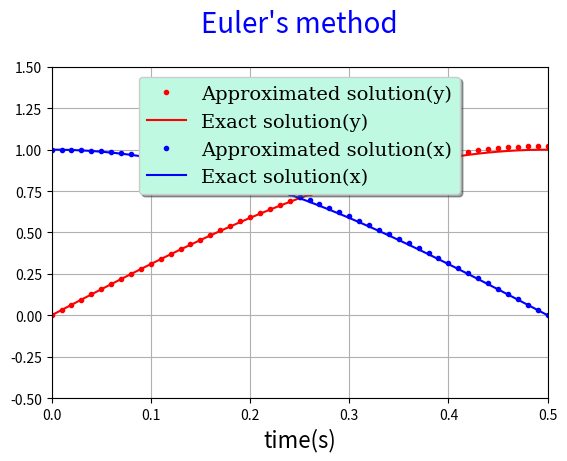
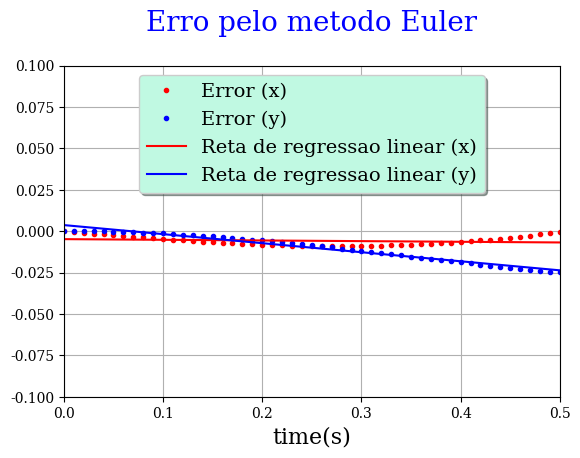
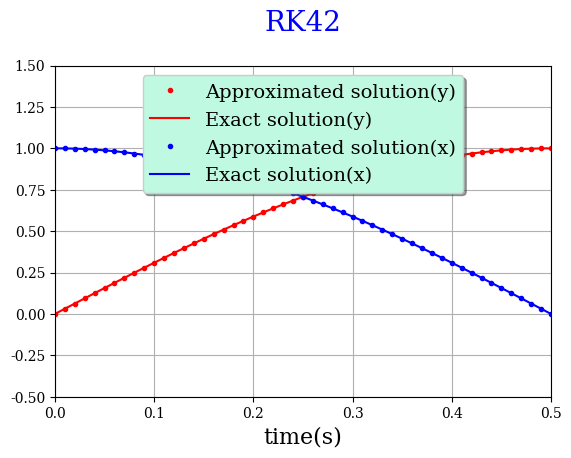
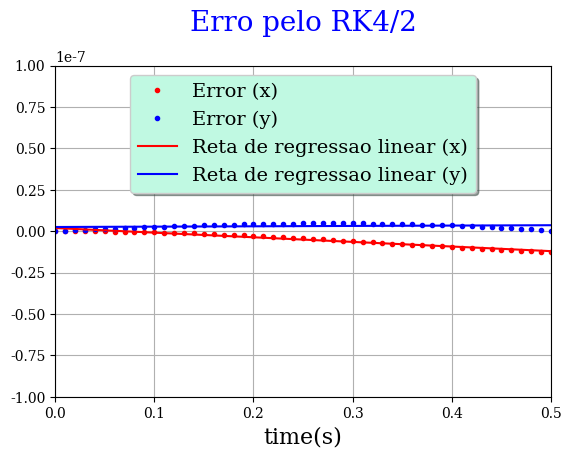

Python code for these plots, in order:
# -*- coding: utf-8 -*-
''''
File: sistemaEDO_v6.py
    - Resolução de sistema de EDO's pelos dois metodos com os dois graficos
Author: AnaSapata, ana_sapata@sapo.pt
Date:10|Dez|2015
Version:6.0
'''

import numpy as np
import matplotlib.pyplot as plt
import scipy as s
from scipy import stats

def fx(tk,xk,yk):
    return -np.pi*yk

def fy(tk,xk,yk):
    return np.pi*xk

def exatax(t):
    return np.cos(np.pi*t)

def exatay(t):
    return np.sin(np.pi*t)

def RK42(x0,y0,h,t0,T):
    n=int((T-t0)/h)
    y=np.zeros(n+1)
    x=np.zeros(n+1)
    y[0]=y0
    x[0]=x0
    for i in range(n):
        t=t0+i*h
        F1y=fy(t,x[i],y[i])
        F1x=fx(t,x[i],y[i])
        F2y=fy(t+0.25*h,x[i]+0.25*h*F1x,y[i]+0.25*h*F1y)
        F2x=fx(t+0.25*h,x[i]+0.25*h*F1x,y[i]+0.25*h*F1y)
        F3y=fy(t+0.5*h,x[i]+0.5*h*F2x,y[i]+0.5*h*F2y)
        F3x=fx(t+0.5*h,x[i]+0.5*h*F2x,y[i]+0.5*h*F2y)
        F4y=fy(t+h,x[i]+h*F1x-2*h*F2x+2*h*F3x,y[i]+h*F1y-2*h*F2y+2*h*F3y)
        F4x=fx(t+h,x[i]+h*F1x-2*h*F2x+2*h*F3x,y[i]+h*F1y-2*h*F2y+2*h*F3y)
        y[i+1]=y[i]+(h/6)*(F1y+4*F3y+F4y)
        x[i+1]=x[i]+(h/6)*(F1x+4*F3x+F4x)
    return y,x

def EulerProg(x0,y0,h,t0,T):
    y=[y0]
    x=[x0]
    n=int((T-t0)/h)
    for i in range(n):
        tk=t0+i*h
        yk=y[i]+h*fy(tk,x[i],y[i])
        y.append(yk)
        xk=x[i]+h*fx(tk,x[i],y[i])
        x.append(xk)
    return y,x

x0=1
y0=0
h=0.1/10
t0=0
T=0.5

n=int((T-t0)/h)

esoly,esolx=EulerProg(x0,y0,h,t0,T)
rsoly,rsolx=RK42(x0,y0,h,t0,T)

N=int((T-t0)/h)+1

r=np.linspace(t0,T,num=N)

sx=exatax(r)
sy=exatay(r)

eerrox=sx-esolx
eerroy=sy-esoly

rerrox=sx-rsolx
rerroy=sy-rsoly

m1x, b1x, r_value, p_value, std_err = stats.linregress(r,eerrox)
m1y, b1y, r_value, p_value, std_err = stats.linregress(r,eerroy)
m2x, b2x, r_value, p_value, std_err = stats.linregress(r,rerrox)
m2y, b2y, r_value, p_value, std_err = stats.linregress(r,rerroy)

def mmq(x, y):
    u"""
    x é uma matriz com as variáveis independentes
    y é um array com a variável dependente
    O retorno é um array contendo os valores dos beta's
    """
    x = np.insert(x, 0, 1, axis=1)
    x_t = np.transpose(x)
    xt_x = np.dot(x_t, x)
    inverse_xt_x = np.linalg.inv(xt_x)
    xt_y = np.dot(x_t, y)
    return np.dot(inverse_xt_x, xt_y)

#beta=mmq(r,eerrox)
#print beta
#print "compa beta/b:",beta[0]==b1x
#print "compa beta/m:",beta[1]==m1x
def regressao(m,x,b):
    return m*x+b

reg1x=regressao(m1x,r,b1x)
reg1y=regressao(m1y,r,b1y)
reg2x=regressao(m2x,r,b2x)
reg2y=regressao(m2y,r,b2y)

plt.figure(1)
ax=plt.axes()
ax.grid(True)
plt.rc('text',usetex=False)
plt.rc('font',family='serif')
plt.plot(r,esoly,'r.',label='Approximated solution(y)')
plt.plot(r,sy,'r', label='Exact solution(y)')
plt.plot(r,esolx,'b.',label='Approximated solution(x)')
plt.plot(r,sx,'b', label='Exact solution(x)')
plt.axis([0.,0.5,-0.5,1.5])
plt.xlabel(r'time(s)',fontsize=16)
plt.title(r"Euler's method", fontsize=20,color='blue',y=1.08)
plt.subplots_adjust(top=0.8)
legend=plt.legend(loc='upper center',prop={'size':14}, shadow=True, fontsize='x-large')
legend.get_frame().set_facecolor('#C0F9E2')

plt.figure(2)
ax=plt.axes()
ax.grid(True)
plt.rc('text',usetex=False)
plt.rc('font',family='serif')
plt.plot(r,eerrox,'r.', label='Error (x)')
plt.plot(r,eerroy,'b.', label='Error (y)')
plt.plot(r,reg1x,'r', label='Reta de regressao linear (x)')
plt.plot(r,reg1y,'b', label='Reta de regressao linear (y)')
plt.axis([0.,0.5,-1.e-1,1.e-1])
plt.xlabel(r'time(s)',fontsize=16)
plt.title(r"Erro pelo metodo Euler", fontsize=20,color='blue',y=1.08)
plt.subplots_adjust(top=0.8)
legend=plt.legend(loc='upper center',prop={'size':14}, shadow=True, fontsize='x-large')
legend.get_frame().set_facecolor('#C0F9E2')

plt.figure(3)
ax=plt.axes()
ax.grid(True)
plt.rc('text',usetex=False)
plt.rc('font',family='serif')
plt.plot(r,rsoly,'r.',label='Approximated solution(y)')
plt.plot(r,sy,'r', label='Exact solution(y)')
plt.plot(r,rsolx,'b.',label='Approximated solution(x)')
plt.plot(r,sx,'b', label='Exact solution(x)')
plt.axis([0.,0.5,-0.5,1.5])
plt.xlabel(r'time(s)',fontsize=16)
plt.title(r"RK42", fontsize=20,color='blue',y=1.08)
plt.subplots_adjust(top=0.8)
legend=plt.legend(loc='upper center',prop={'size':14}, shadow=True, fontsize='x-large')
legend.get_frame().set_facecolor('#C0F9E2')

plt.figure(4)
ax=plt.axes()
ax.grid(True)
plt.rc('text',usetex=False)
plt.rc('font',family='serif')
plt.plot(r,rerrox,'r.', label='Error (x)')
plt.plot(r,rerroy,'b.', label='Error (y)')
plt.plot(r,reg2x,'r', label='Reta de regressao linear (x)')
plt.plot(r,reg2y,'b', label='Reta de regressao linear (y)')
plt.axis([0.,0.5,-1.e-7,1.e-7])
plt.xlabel(r'time(s)',fontsize=16)
plt.title(r"Erro pelo RK4/2", fontsize=20,color='blue',y=1.08)
plt.subplots_adjust(top=0.8)
legend=plt.legend(loc='upper center',prop={'size':14}, shadow=True, fontsize='x-large')
legend.get_frame().set_facecolor('#C0F9E2')

plt.show()
